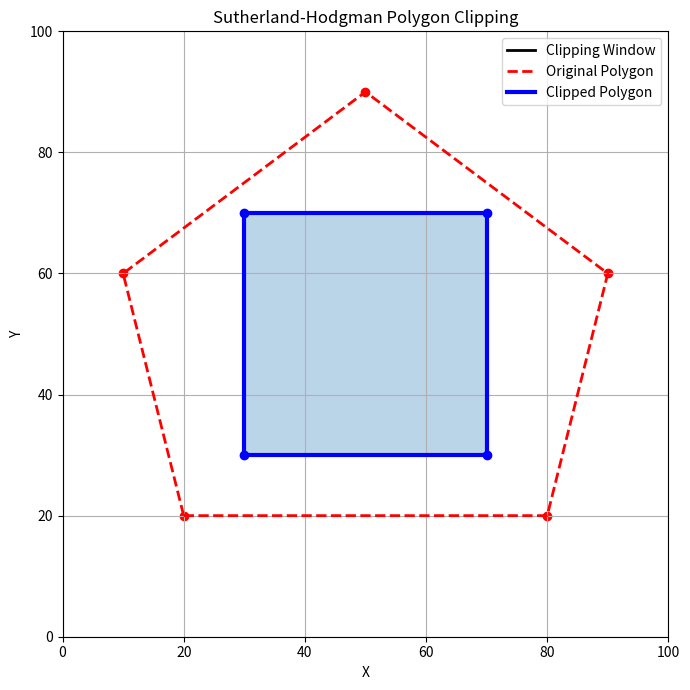

The matplotlib source for this figure:
import numpy as np
import matplotlib.pyplot as plt


# Original polygon
polygon = [
    (20, 20),
    (80, 20),
    (90, 60),
    (50, 90),
    (10, 60)
]


# Clipping window
xmin, ymin = 30, 30
xmax, ymax = 70, 70


# --------------------------------------------------
# SUTHERLAND-HODGMAN POLYGON CLIPPING
# --------------------------------------------------

def inside(point, edge):

    x, y = point

    if edge == "left":
        return x >= xmin

    elif edge == "right":
        return x <= xmax

    elif edge == "bottom":
        return y >= ymin

    elif edge == "top":
        return y <= ymax


# Find intersection point
def intersection(p1, p2, edge):

    x1, y1 = p1
    x2, y2 = p2

    if edge == "left":

        x = xmin
        y = y1 + (y2 - y1) * (xmin - x1) / (x2 - x1)

    elif edge == "right":

        x = xmax
        y = y1 + (y2 - y1) * (xmax - x1) / (x2 - x1)

    elif edge == "bottom":

        y = ymin
        x = x1 + (x2 - x1) * (ymin - y1) / (y2 - y1)

    elif edge == "top":

        y = ymax
        x = x1 + (x2 - x1) * (ymax - y1) / (y2 - y1)

    return (x, y)


# Clip polygon against one boundary
def clip_polygon(polygon, edge):

    output = []

    if len(polygon) == 0:
        return output

    previous = polygon[-1]

    for current in polygon:

        current_inside = inside(current, edge)
        previous_inside = inside(previous, edge)

        # Case 1:
        # Current and previous points are inside
        if current_inside and previous_inside:

            output.append(current)

        # Case 2:
        # Current is inside, previous is outside
        elif current_inside and not previous_inside:

            output.append(
                intersection(previous, current, edge)
            )

            output.append(current)

        # Case 3:
        # Current is outside, previous is inside
        elif not current_inside and previous_inside:

            output.append(
                intersection(previous, current, edge)
            )

        # Case 4:
        # Both are outside
        # Nothing is added

        previous = current

    return output


# Apply clipping against all four boundaries
def sutherland_hodgman(polygon):

    edges = ["left", "right", "bottom", "top"]

    for edge in edges:

        polygon = clip_polygon(polygon, edge)

    return polygon


# Perform clipping
clipped_polygon = sutherland_hodgman(polygon)


# --------------------------------------------------
# DISPLAY RESULTS
# --------------------------------------------------

fig, ax = plt.subplots(figsize=(7, 7))


# Draw clipping window
ax.plot(
    [xmin, xmax, xmax, xmin, xmin],
    [ymin, ymin, ymax, ymax, ymin],
    'k-',
    linewidth=2,
    label="Clipping Window"
)


# Draw original polygon
original_x = [point[0] for point in polygon]
original_y = [point[1] for point in polygon]

original_x.append(original_x[0])
original_y.append(original_y[0])

ax.plot(
    original_x,
    original_y,
    'r--',
    linewidth=2,
    label="Original Polygon"
)


# Draw original polygon vertices
ax.scatter(
    original_x[:-1],
    original_y[:-1],
    color='red'
)


# Draw clipped polygon
if clipped_polygon:

    clipped_x = [point[0] for point in clipped_polygon]
    clipped_y = [point[1] for point in clipped_polygon]

    clipped_x.append(clipped_x[0])
    clipped_y.append(clipped_y[0])

    ax.plot(
        clipped_x,
        clipped_y,
        'b-',
        linewidth=3,
        label="Clipped Polygon"
    )

    ax.fill(
        clipped_x,
        clipped_y,
        alpha=0.3
    )

    # Clipped vertices
    ax.scatter(
        clipped_x[:-1],
        clipped_y[:-1],
        color='blue'
    )


# Graph settings
ax.set_xlim(0, 100)
ax.set_ylim(0, 100)

ax.set_xlabel("X")
ax.set_ylabel("Y")

ax.set_title("Sutherland-Hodgman Polygon Clipping")

ax.grid(True)
ax.legend()

plt.tight_layout()
plt.show()
